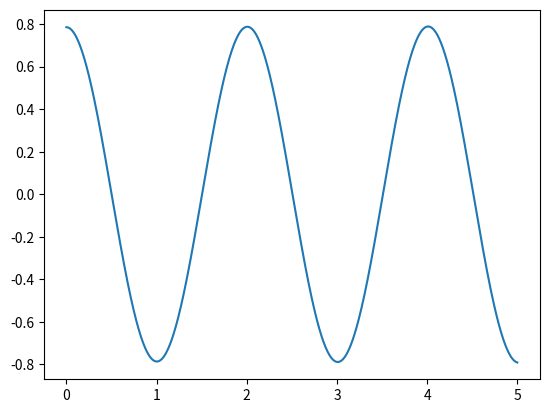

Write Python code to recreate this figure.
# -*- coding: utf-8 -*-
"""
Created on Tue Mar 31 15:17:21 2026

@author: stch1039
"""
import scipy
from scipy.integrate import solve_ivp
import numpy as np
import matplotlib.pyplot as plt


g = 9.81
l = 1
phi_0 = np.pi/4

t_max = 5 
t = np.linspace(0, t_max, 1001)

def xdot_fkt(t, x, *args):
    xdot = [x[1], -(g/l)*x[0]]
    return xdot
    
x0 = [phi_0, 0]
sol = solve_ivp(xdot_fkt,[0,t_max], x0, t_eval=t, method='LSODA', args=(g,l))

t = sol.t; x = sol.y;



plt.plot(sol.t,sol.y[0])
plt.show()
